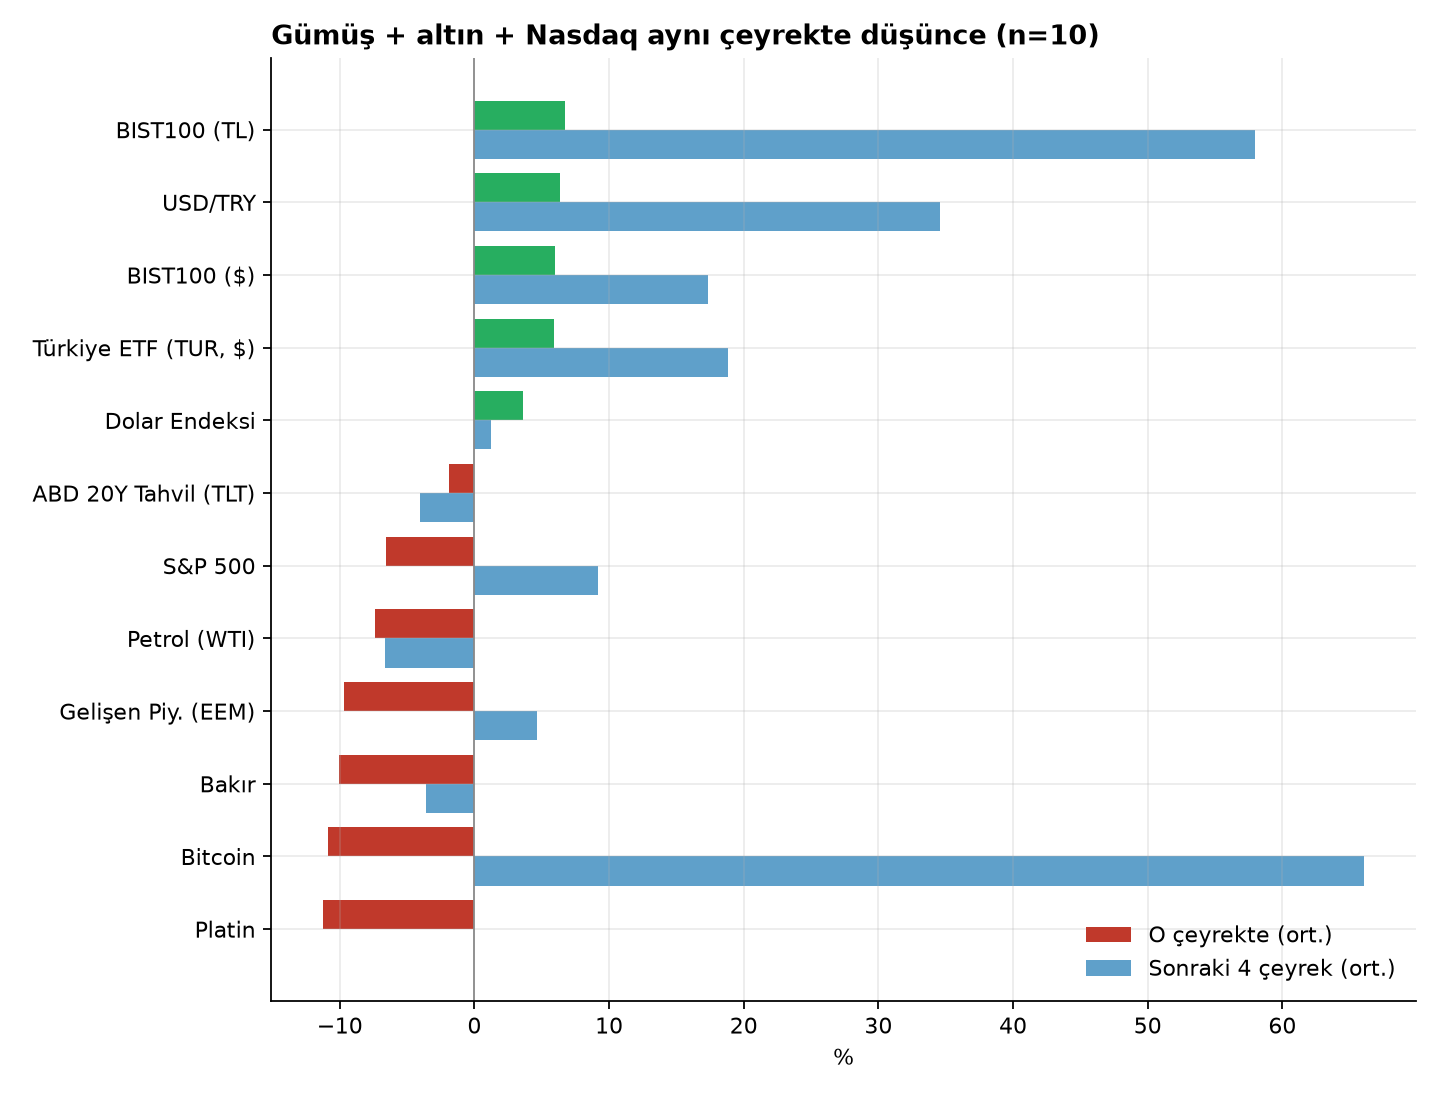

Data behind this chart, as committed beside it:
varlik, ad, n, esnasinda_ort, esnasinda_medyan, esnasinda_pozitif, normal_ceyrek_ort, sonraki_1c_ort, sonraki_4c_ort, sonraki_4c_pozitif, sonraki_4c_n, normal_4c_ort
bist_tl, BIST100 (TL), 10, 0.06743, 0.03217, 0.7, 0.07472, 0.139, 0.5799, 0.9, 10, 0.338
usdtry, USD/TRY, 8, 0.0632, 0.04395, 1.0, 0.0462, 0.1027, 0.3455, 0.875, 8, 0.2048
bist_usd, BIST100 ($), 8, 0.05965, 0.004536, 0.5, 0.01785, 0.05364, 0.1735, 0.75, 8, 0.06247
tur, Türkiye ETF (TUR, $), 8, 0.05929, 0.007784, 0.625, 0.01511, 0.03946, 0.1881, 0.75, 8, 0.06754
dxy, Dolar Endeksi, 10, 0.03636, 0.03307, 0.8, 0.001593, 0.01191, 0.01226, 0.5, 10, 0.006888
tlt, ABD 20Y Tahvil (TLT), 8, -0.01918, -0.007379, 0.5, 0.01031, 0.03424, -0.04026, 0.375, 8, 0.03944
sp500, S&P 500, 10, -0.06545, -0.06106, 0.1, 0.02386, 0.01678, 0.09171, 0.6, 10, 0.1021
petrol, Petrol (WTI), 10, -0.0736, -0.07324, 0.3, 0.03313, -0.1059, -0.06659, 0.5, 10, 0.11
eem, Gelişen Piy. (EEM), 8, -0.09714, -0.0954, 0.125, 0.02574, -0.02556, 0.04641, 0.75, 8, 0.1062
bakir, Bakır, 10, -0.1009, -0.08136, 0.0, 0.02734, -0.06094, -0.03573, 0.4, 10, 0.1257
btc, Bitcoin, 5, -0.1084, -0.08612, 0.2, 0.2182, 0.2502, 0.6606, 0.8, 5, 1.327
platin, Platin, 10, -0.1123, -0.09219, 0.2, 0.01832, 0.02986, -0.0004178, 0.5, 10, 0.08398
